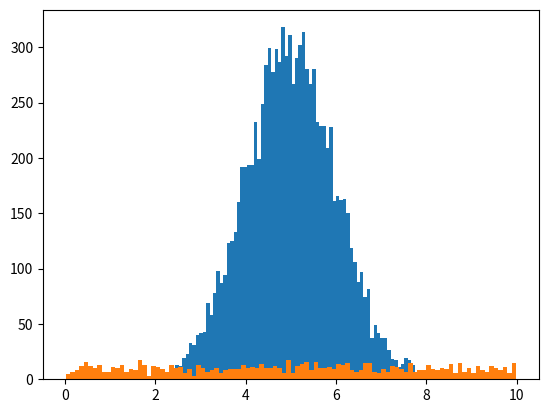

The script that saved this image:
import numpy as np
import matplotlib.pyplot as plt

x = np.random.uniform(0.0, 10.0, 1000)
y = np.random.normal(5.0, 1.0, 10000)

plt.hist(y, 100)
plt.show()
plt.hist(x, 100)
plt.show()